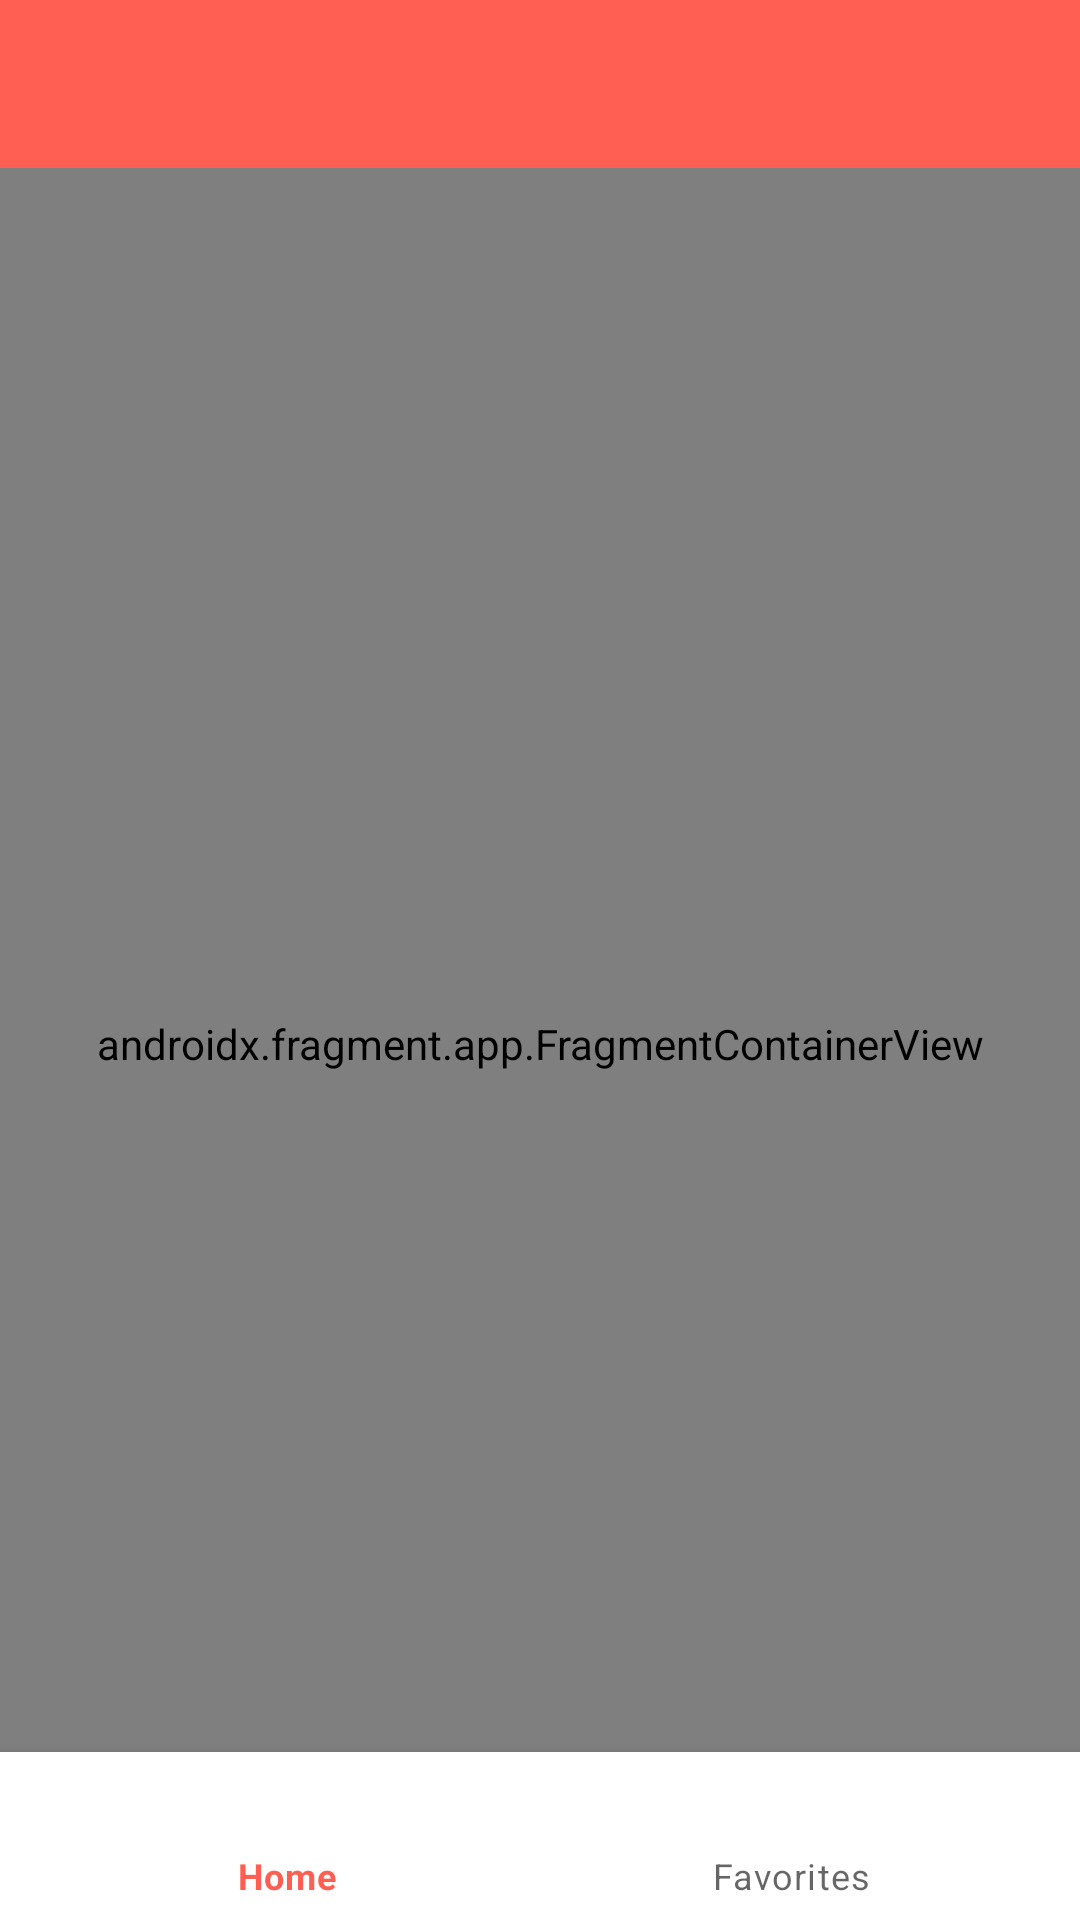

The Android layout XML behind this screen, and the referenced resources:
<!-- AndroidManifest.xml: application theme Theme.MarvelApp -->
<!-- res/layout/activity_main.xml -->
<?xml version="1.0" encoding="utf-8"?>
<androidx.constraintlayout.widget.ConstraintLayout xmlns:android="http://schemas.android.com/apk/res/android"
    xmlns:app="http://schemas.android.com/apk/res-auto"
    xmlns:tools="http://schemas.android.com/tools"
    android:id="@+id/main"
    android:layout_width="match_parent"
    android:layout_height="match_parent"
    tools:context=".presentation.MainActivity">

    <androidx.appcompat.widget.Toolbar
        android:id="@+id/toolbar_app"
        android:layout_width="0dp"
        android:layout_height="?attr/actionBarSize"
        android:background="?attr/colorPrimary"
        android:importantForAccessibility="yes"
        app:layout_constraintEnd_toEndOf="parent"
        app:layout_constraintStart_toStartOf="parent"
        app:layout_constraintTop_toTopOf="parent"
        app:titleTextColor="@color/white"
        tools:title="@string/app_name" />

    <androidx.fragment.app.FragmentContainerView
        android:id="@+id/container"
        android:name="androidx.navigation.fragment.NavHostFragment"
        android:layout_width="0dp"
        android:layout_height="0dp"
        app:defaultNavHost="true"
        app:layout_constraintBottom_toBottomOf="parent"
        app:layout_constraintEnd_toEndOf="parent"
        app:layout_constraintStart_toStartOf="parent"
        app:layout_constraintTop_toBottomOf="@+id/toolbar_app"
        app:navGraph="@navigation/nav_graph" />

        <com.google.android.material.bottomnavigation.BottomNavigationView
            android:id="@+id/bottom_nav_main"
            android:layout_width="0dp"
            android:layout_height="56dp"
            app:layout_constraintBottom_toBottomOf="parent"
            app:layout_constraintEnd_toEndOf="parent"
            app:layout_constraintStart_toStartOf="parent"
            app:menu="@menu/menu_items" />
</androidx.constraintlayout.widget.ConstraintLayout>
<!-- resources referenced by this layout -->
<resources>
  <color name="white">#FFFFFFFF</color>
  <string name="app_name">Marvel Heroes</string>
  <style name="Theme.MarvelApp" parent="Theme.MaterialComponents.DayNight.NoActionBar">
          
          <item name="colorPrimary">@color/red_400</item>
          <item name="colorPrimaryVariant">@color/red_800</item>
          <item name="colorOnPrimary">@color/white</item>
          
          <item name="colorSecondary">@color/red_400</item>
          <item name="colorSecondaryVariant">@color/red_800</item>
          <item name="colorOnSecondary">@color/white</item>
          
          <item name="android:statusBarColor" tools:targetApi="l">?attr/colorPrimaryVariant</item>
          
      </style>
  <color name="red_400">#FF5F52</color>
  <color name="red_800">#C62828</color>
</resources>
